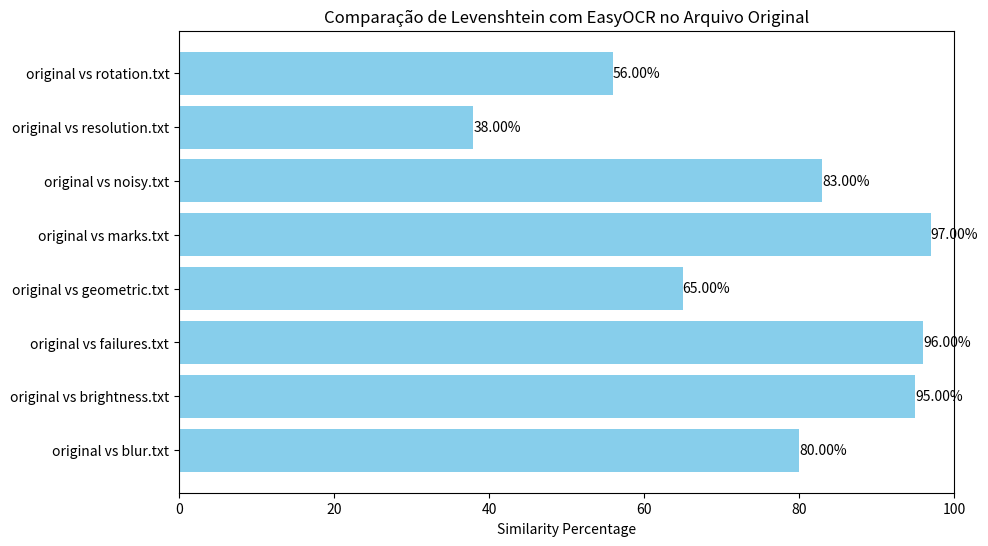

The matplotlib source for this figure:
import matplotlib.pyplot as plt

def plot_bar_chart(results):
    filenames = [f"{result[0]} vs {result[1]}" for result in results]
    similarities = [result[2] * 100 for result in results]  
    plt.figure(figsize=(10, 6))
    plt.barh(filenames, similarities, color='skyblue')
    plt.xlabel('Similarity Percentage')
    plt.title('Comparação de Levenshtein com EasyOCR no Arquivo Original')
    plt.xlim(0, 100)
    for index, value in enumerate(similarities):
        plt.text(value, index, f'{value:.2f}%', va='center')
    plt.show()

if __name__ == "__main__":
    
    results_test1 = [
        ("original", "blur.txt", 0.8),
        ("original", "brightness.txt", 0.95),
        ("original", "failures.txt", 0.96),
        ("original", "geometric.txt", 0.65),
        ("original", "marks.txt", 0.97),
        ("original", "noisy.txt", 0.83),
        ("original", "resolution.txt", 0.38),
        ("original", "rotation.txt", 0.56),
    ]
    plot_bar_chart(results_test1)
